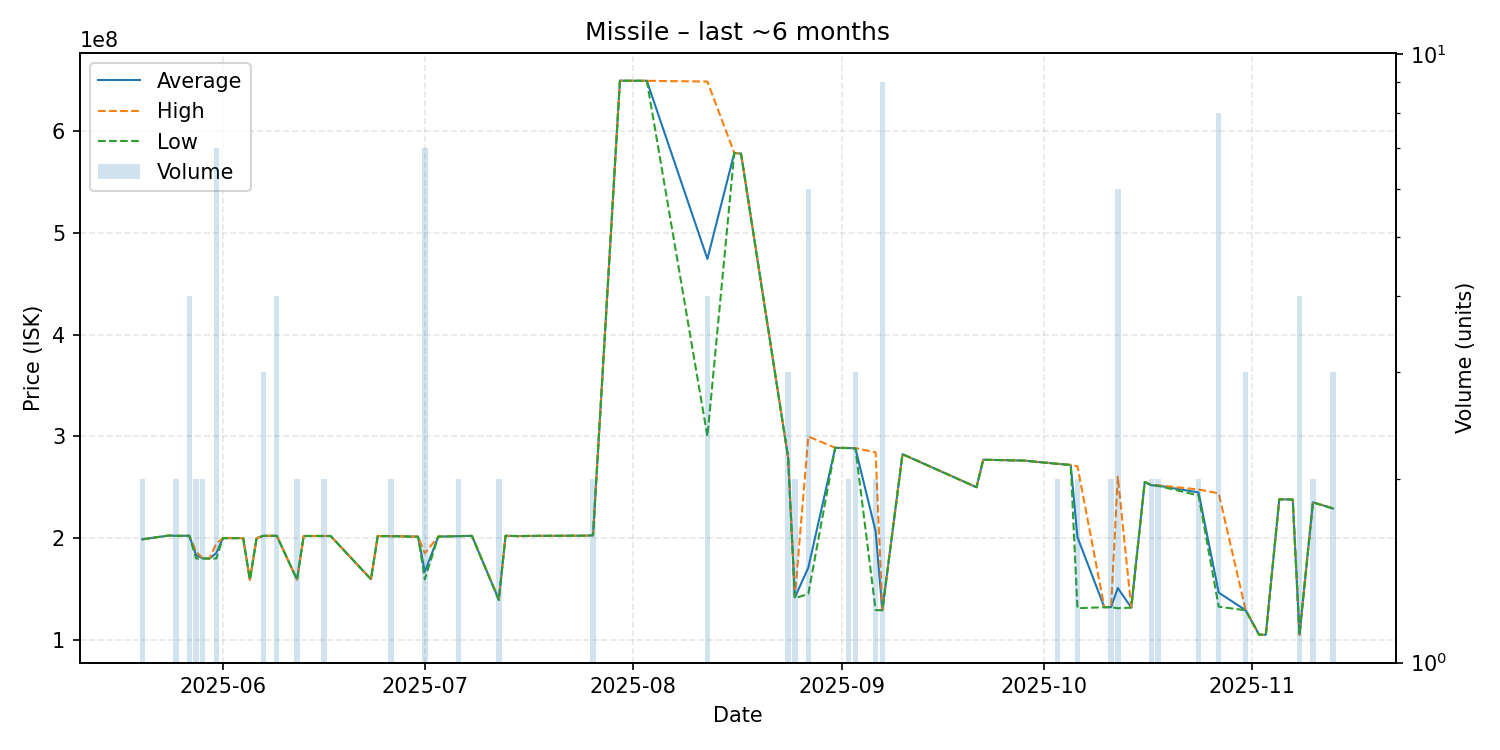

Source data for this figure (header and first rows):
date, average, highest, lowest, order_count, volume
2025-05-20, 198850000, 198900000, 198800000, 2, 2
2025-05-24, 202600000, 202600000, 202600000, 1, 1
2025-05-25, 202200000, 202200000, 202200000, 2, 2
2025-05-27, 202300000, 202300000, 202300000, 2, 4
2025-05-28, 183450000, 186900000, 180000000, 2, 2
2025-05-29, 180000000, 180000000, 180000000, 2, 2
2025-05-30, 180000000, 180000000, 180000000, 1, 1
2025-05-31, 185271429, 194600000, 179900000, 6, 7
2025-06-01, 200000000, 200000000, 200000000, 1, 1
2025-06-04, 200000000, 200000000, 200000000, 1, 1
2025-06-05, 159000000, 159000000, 159000000, 1, 1
2025-06-06, 200000000, 200000000, 200000000, 1, 1
2025-06-07, 202266667, 202300000, 202200000, 3, 3
2025-06-09, 202275000, 202300000, 202200000, 2, 4
2025-06-12, 159250000, 159300000, 159200000, 2, 2
2025-06-13, 202100000, 202100000, 202100000, 1, 1
2025-06-16, 202100000, 202100000, 202100000, 1, 2
2025-06-17, 202100000, 202100000, 202100000, 1, 1
2025-06-23, 159600000, 159600000, 159600000, 1, 1
2025-06-24, 202000000, 202000000, 202000000, 1, 1
2025-06-25, 202000000, 202000000, 202000000, 1, 1
2025-06-26, 201950000, 202000000, 201900000, 2, 2
2025-06-30, 201400000, 201400000, 201400000, 1, 1
2025-07-01, 166885714, 185200000, 159600000, 6, 7
2025-07-03, 201500000, 201500000, 201500000, 1, 1
2025-07-06, 201950000, 202000000, 201900000, 2, 2
2025-07-07, 202100000, 202100000, 202100000, 1, 1
2025-07-08, 202200000, 202200000, 202200000, 1, 1
2025-07-12, 139550000, 140000000, 139100000, 2, 2
2025-07-13, 202300000, 202300000, 202300000, 1, 1
2025-07-15, 202000000, 202000000, 202000000, 1, 1
2025-07-17, 202200000, 202200000, 202200000, 1, 1
2025-07-25, 202400000, 202400000, 202400000, 1, 1
2025-07-26, 202800000, 202800000, 202800000, 2, 2
2025-07-30, 649600000, 649600000, 649600000, 1, 1
2025-08-03, 649500000, 649500000, 649500000, 1, 1
2025-08-12, 474425000, 648750000, 300100000, 4, 4
2025-08-16, 578600000, 578600000, 578600000, 1, 1
2025-08-17, 577900000, 577900000, 577900000, 1, 1
2025-08-24, 279100000, 279150000, 279050000, 3, 3
2025-08-25, 141700000, 142500000, 140900000, 2, 2
2025-08-27, 170966667, 299900000, 145200000, 5, 6
2025-08-31, 288800000, 288800000, 288800000, 1, 1
2025-09-02, 288550000, 288700000, 288400000, 2, 2
2025-09-03, 288333333, 288400000, 288300000, 2, 3
2025-09-06, 206800000, 284300000, 129300000, 2, 2
2025-09-07, 129166667, 129200000, 129100000, 4, 9
2025-09-10, 282500000, 282500000, 282500000, 1, 1
2025-09-21, 250000000, 250000000, 250000000, 1, 1
2025-09-22, 277100000, 277100000, 277100000, 1, 1
2025-09-23, 276900000, 276900000, 276900000, 1, 1
2025-09-24, 276800000, 276800000, 276800000, 1, 1
2025-09-28, 276200000, 276200000, 276200000, 1, 1
2025-10-03, 273050000, 273100000, 273000000, 2, 2
2025-10-05, 271900000, 271900000, 271900000, 1, 1
2025-10-06, 200900000, 270700000, 131100000, 2, 2
2025-10-10, 132100000, 132100000, 132100000, 1, 1
2025-10-11, 132200000, 132300000, 132100000, 2, 2
2025-10-12, 150950000, 260400000, 131100000, 5, 6
2025-10-14, 131700000, 131700000, 131700000, 1, 1
... 13 more rows
